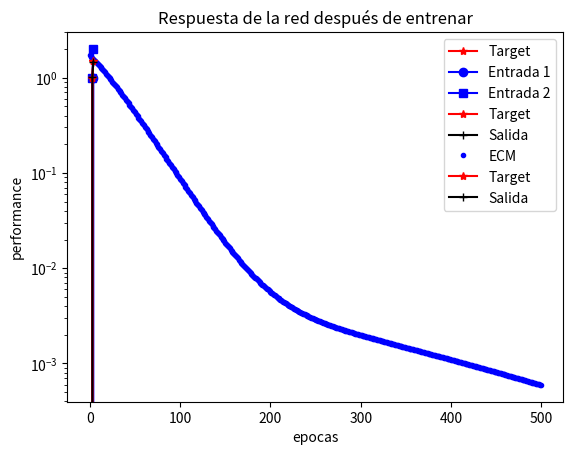

This chart was generated by the following Python code:
import numpy as np
import matplotlib.pyplot as plt

#@title Datos de entrada
i = np.arange(1, 5)
x = np.array([[-2, -1, 0, 1],
              [-1, 0, 1, 2]])
t = np.array([-1.5, -1, 1, 1.5])

# numero de muestras o instancias de entrada
s = 4

#@title Visualizar datos de entrada
plt.plot(i, t, 'r*-', label='Target')
plt.plot(i, x[0], 'bo-', label='Entrada 1')
plt.plot(i, x[1], 'bs-', label='Entrada 2')
plt.title('Datos para entrenar la red BP')
plt.legend()         
plt.show()

def funcion_tangente(x):
    return (2 / (1 + np.exp(-2 * x))) - 1

def derivada_tangente(x):
    return (4 * np.exp(-2 * x) / np.power(1 - np.exp(-2 * x), 2))

#@title Definir parámetros iniciales
wi1 = 0.0651
wi2 = -0.6970
wo = -0.1342
bi = 0
bo = -0.5481

#@title feed forward
zini = np.zeros(s)
zi = np.zeros(s)
pred_y = np.zeros(s)

for k in range(s):
    zini[k] = wi1 * x[0, k] + wi2 * x[1, k] + bi
    zi[k]= funcion_tangente(zini[k])
    pred_y[k] = wo * zi[k] + bo

#@title Visualización respuesta previo entrenamiento
plt.plot(i, t, 'r*-', label='Target')
plt.plot(i, pred_y, 'k+-', label='Salida')
plt.title('Respuesta de la red antes de entrenar')
plt.legend()
plt.show()

# epocas de entrenamiento
q = 500
# tasa de aprendizaje
alfa = 0.01
# almacenar calculos
ecm = np.zeros(q)
e = np.zeros(q)

# Algoritmo de entrenamiento
for ep in range(q):
    dEdbo = dEdwo = dEdbi = dEdwi1 = dEdwi2 = 0
    zin = np.zeros(s)
    z = np.zeros(s)
    y = np.zeros(s)

    for k in range(s):
        # Passo feed-forward
        zin[k] = wi1 * x[0, k] + wi2 * x[1, k] + bi
        z[k]= funcion_tangente(zin[k])
        # Calculo de la salida de la red
        y[k] = wo * z[k] + bo
        # Calculo del error
        e[k] = y[k] - t[k]
        # Calculo del error cuadrático medio
        ecm[ep] = ecm[ep] + (1.0 / s) * np.power(e[k], 2)

        # Calculo de deltas o gradientes (en la capa de salida solo se utiliza el error, ecuaciones 4 y 5)
        dEdbo = dEdbo + alfa * (2.0 / s) * e[k]
        dEdwo = dEdwo + alfa * (2.0 / s) * e[k] * z[k]
        # En la capa de entrada ademas de utiliza la derivada de la fc. de transferencia
        dEdbi = dEdbi + alfa * (2.0 / s) * e[k] * wo * derivada_tangente(zin[k])
        dEdwi1 = dEdwi1 + alfa * (2.0 / s) * e[k] * wo * derivada_tangente(zin[k]) * x[0, k]
        dEdwi2 = dEdwi2 + alfa * (2.0 / s) * e[k] * wo * derivada_tangente(zin[k]) * x[1, k];

    # Actualización de los pesos
    wi1 = wi1 - dEdwi1 
    wi2 = wi2 - dEdwi2
    bi = bi - dEdbi
    wo = wo - dEdwo
    bo = bo - dEdbo

#@title Visualización de desempeño
plt.semilogy(range(q), ecm, 'b.', label='ECM')
plt.title('Error Cuadratico Medio de la red BP')
plt.xlabel('epocas')
plt.ylabel('performance')
plt.legend()
plt.show()

#@title Visualización datos entrenados
plt.plot(i, t, 'r*-', label='Target')
plt.plot(i, y, 'k+-', label='Salida')
plt.title('Respuesta de la red después de entrenar')
plt.legend()
plt.show()